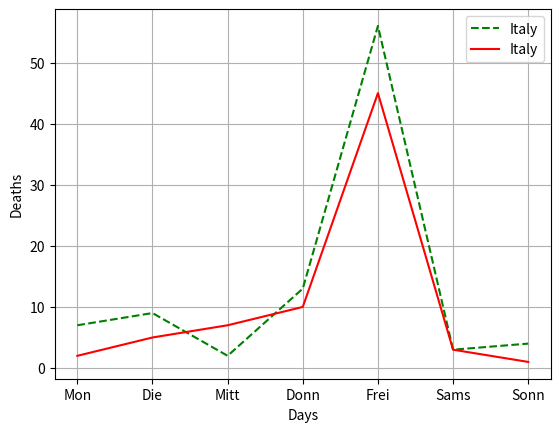

Reproduce this figure in Python.
import matplotlib.pyplot as plt

days = ["Mon", "Die", "Mitt", "Donn", "Frei", "Sams", "Sonn"]

Italy = [7,9,2,13,56,3,4]
Germany = [2,5,7,10,45,3,1]

plt.plot(days,Italy ,color='green', linestyle="dashed", label="Italy")
plt.plot(days,Germany ,color='red', label="Italy")


plt.grid()
plt.xlabel("Days")
plt.ylabel("Deaths")
plt.legend()
plt.savefig("covid-deaths")
plt.show()


